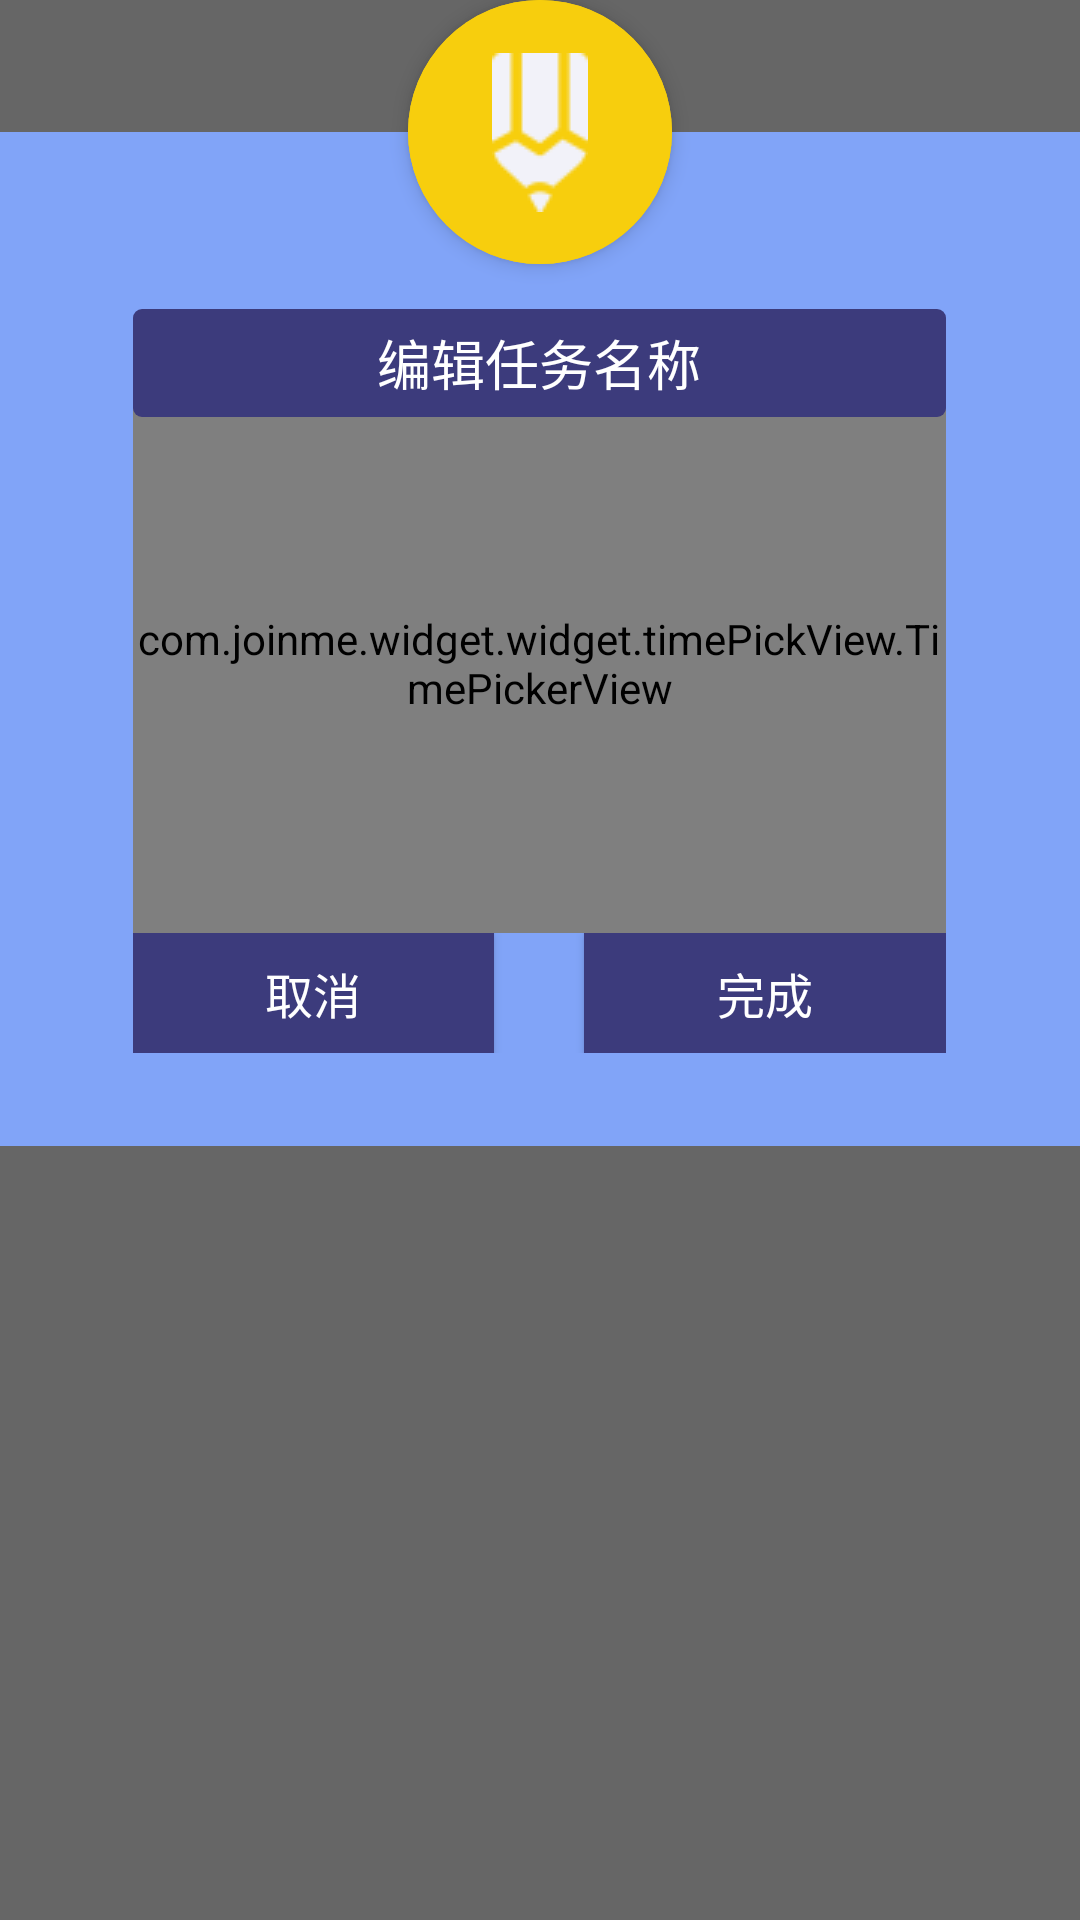

Produce the Android XML layout that renders to this screen, including the resource entries it uses.
<!-- AndroidManifest.xml: application theme AppTheme -->
<!-- res/layout/dialog_select_study_time.xml -->
<?xml version="1.0" encoding="utf-8"?>
<RelativeLayout
    xmlns:android="http://schemas.android.com/apk/res/android"
    xmlns:app="http://schemas.android.com/apk/res-auto"
    android:background="#666666"
    android:orientation="vertical"
    android:layout_width="match_parent"
    android:layout_height="wrap_content">

    <ImageButton
        android:id="@+id/btn_picker_ahead"
        android:background="@drawable/round_button"
        android:src="@drawable/ic_pencil"
        android:layout_width="88dp"
        android:layout_height="88dp"
        android:elevation="2dp"
        android:translationZ="2dp"
        android:layout_marginBottom="11dp"
        android:layout_above="@+id/textView"
        android:layout_centerHorizontal="true" />

    <View
        android:layout_width="match_parent"
        android:layout_height="338dp"
        android:background="@color/colorTheme"
        android:layout_marginTop="44dp"
        android:id="@+id/view2" />


    <com.joinme.widget.widget.timePickView.TimePickerView
        android:id="@+id/np_study_time"
        android:layout_width="271dp"
        android:layout_height="180dp"
        android:layout_above="@+id/linearLayout"
        android:layout_centerHorizontal="true">
    </com.joinme.widget.widget.timePickView.TimePickerView>

    <EditText
        android:id="@+id/edt_name"
        android:lines="1"
        android:hint="@string/edt_edit"
        android:gravity="center"
        android:textColorHint="@color/colorWhite"
        android:background="@drawable/bg_empty_rec"
        android:textColor="@color/colorWhite"
        android:layout_width="271dp"
        android:layout_height="36dp"
        android:layout_marginLeft="44dp"
        android:layout_marginRight="44dp"
        android:layout_centerHorizontal="true"
        android:layout_below="@+id/btn_picker_ahead"
        android:layout_marginTop="4dp"/>

    <LinearLayout
        android:layout_width="271dp"
        android:layout_height="40dp"
        android:orientation="horizontal"
        android:id="@+id/linearLayout"
        android:background="@color/colorTheme"
        android:layout_alignBottom="@+id/view2"
        android:layout_marginBottom="31dp"
        android:layout_centerHorizontal="true">
        <Button
            android:id="@+id/btn_cancel"
            android:text="@string/btn_cancel"
            android:textSize="16sp"
            android:textColor="@color/colorWhite"
            android:background="@color/colorDarkTheme"
            android:layout_width="24dp"
            android:layout_height="40dp"
            android:layout_weight="1"
            android:gravity="center_vertical|center"
            />
        <View
            android:layout_width="30dp"
            android:layout_height="40dp"/>
        <Button
            android:id="@+id/btn_enter"
            android:text="@string/btn_enter"
            android:textSize="16sp"
            android:textColor="@color/colorWhite"
            android:background="@color/colorDarkTheme"
            android:layout_width="24dp"
            android:layout_height="40dp"
            android:layout_weight="1"
            android:gravity="center_vertical|center"
            />
    </LinearLayout>



</RelativeLayout>
<!-- resources referenced by this layout -->
<resources>
  <color name="colorDarkTheme">#3C3B7C</color>
  <color name="colorTheme">#81A4F8</color>
  <color name="colorWhite">#FFFFFF</color>
  <!-- drawable bg_empty_rec (drawable) -->
  <?xml version="1.0" encoding="utf-8"?>
  <shape xmlns:android="http://schemas.android.com/apk/res/android"
      android:shape="rectangle" >
      <corners
          android:radius="3dp"
          />
      <solid
          android:color="#3C3B7C"
          />
      <padding
          android:left="0dp"
          android:top="0dp"
          android:right="0dp"
          android:bottom="0dp"
          />
      <size
          android:width="100dp"
          android:height="100dp"
          />
  </shape>
  <!-- drawable ic_pencil: png bitmap (drawable, 1176 bytes) -->
  <!-- drawable round_button (drawable) -->
  <layer-list xmlns:android="http://schemas.android.com/apk/res/android">
      <item>
          <shape android:shape="rectangle"
              xmlns:android="http://schemas.android.com/apk/res/android">
              <solid android:color="#f7ce0d"/>
              <corners android:radius="100dp"/>
          </shape>
      </item>
  
      <item>
          <shape xmlns:android="http://schemas.android.com/apk/res/android"
              android:shape="rectangle" >
              <corners
                  android:topLeftRadius="100dp"
                  android:topRightRadius="100dp"
                  android:bottomLeftRadius="100dp"
                  android:bottomRightRadius="100dp"
                  />
              <solid
                  android:color="#f7ce0d"
                  />
              <padding
                  android:left="0dp"
                  android:top="0dp"
                  android:right="0dp"
                  android:bottom="0dp"
                  />
              <size
                  android:width="88dp"
                  android:height="88dp"
                  />
          </shape>
      </item>
  </layer-list>
  <string name="btn_cancel">取消</string>
  <string name="btn_enter">完成</string>
  <string name="edt_edit">编辑任务名称</string>
  <style name="AppTheme" parent="Theme.AppCompat.Light.DarkActionBar">
          
          <item name="colorPrimary">@color/colorPrimary</item>
          <item name="colorPrimaryDark">@color/colorPrimaryDark</item>
          <item name="colorAccent">@color/colorAccent</item>
          <item name="windowActionBar">false</item>
          <item name="windowNoTitle">true</item>
      </style>
  <color name="colorPrimary">#3F51B5</color>
  <color name="colorPrimaryDark">#29295A</color>
  <color name="colorAccent">#FF4081</color>
</resources>
